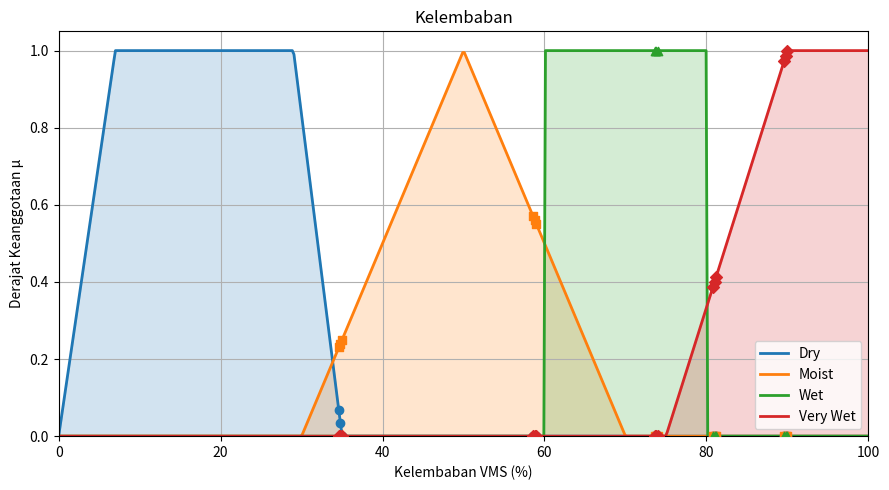

Source code (Python):
import numpy as np
import matplotlib.pyplot as plt

#data
volume_ml = np.array([20,20,20, 40,40,40, 60,60,60, 80,80,80, 100,100,100])
vms_hum = np.array([34.6,34.8,35.0, 58.6,58.8,59.0, 73.6,73.8,74.0, 80.8,81.0,81.2, 89.6,89.8,90.0])
dig_hum = np.array([35.95,35.76,35.99, 60.41,59.88,59.88, 75.47,75.23,74.86, 81.86,81.86,82.07, 90.63,90.50,90.50])

#function
def trapmf(x, a, b, c, d):
    y = np.zeros_like(x, dtype=float)
    idx = (x > a) & (x < b)
    if b != a: y[idx] = (x[idx] - a) / (b - a)
    idx = (x >= b) & (x <= c)
    y[idx] = 1.0
    idx = (x > c) & (x < d)
    if d != c: y[idx] = (d - x[idx]) / (d - c)
    return y

def trimf(x, a, b, c):
    y = np.zeros_like(x, dtype=float)
    idx = (x > a) & (x < b)
    if b != a: y[idx] = (x[idx] - a) / (b - a)
    idx = (x > b) & (x < c)
    if c != b: y[idx] = (c - x[idx]) / (c - b)
    y[x == b] = 1.0
    return y

#parameter
params = {
    'Dry'      : (0.0, 7.0, 29.0, 35.0),   #trapesium
    'Moist'    : (30.0, 50.0, 70.0),        #segitiga
    'Wet'      : (60.0, 60.0, 80.0, 80.0),  #kotak
    'Very Wet' : (75.0, 90.0, 100.0, 100.0) #trapesium
}

#fuzzifikasi
mu_dry   = trapmf(vms_hum, *params['Dry'])
mu_moist = trimf (vms_hum, *params['Moist'])
mu_wet   = trapmf(vms_hum, *params['Wet'])
mu_vwet  = trapmf(vms_hum, *params['Very Wet'])

#tabel hasil
header = f"{'Vol(mL)':<8}{'VMS(%)':<8}{'Dry':<6}{'Moist':<6}{'Wet':<6}{'VWet':<6}{'Dig(%)':<8}{'Err(%)':<8}"
print(header); print("-"*len(header))
for vol, vms, d, m, w, vw, dig in zip(volume_ml, vms_hum, mu_dry, mu_moist, mu_wet, mu_vwet, dig_hum):
    err = abs(vms - dig) / dig * 100.0
    print(f"{vol:<8}{vms:<8.2f}{d:<6.2f}{m:<6.2f}{w:<6.2f}{vw:<6.2f}{dig:<8.2f}{err:<8.2f}")

#kurva
x = np.linspace(0, 100, 500)
y_dry   = trapmf(x, *params['Dry'])
y_moist = trimf (x, *params['Moist']) 
y_wet   = trapmf(x, *params['Wet'])
y_vwet  = trapmf(x, *params['Very Wet'])

fig, ax = plt.subplots(figsize=(9,5))
l1, = ax.plot(x, y_dry,   linewidth=2, label='Dry')
l2, = ax.plot(x, y_moist, linewidth=2, label='Moist')
l3, = ax.plot(x, y_wet,   linewidth=2, label='Wet')
l4, = ax.plot(x, y_vwet,  linewidth=2, label='Very Wet')

ax.fill_between(x, 0, y_dry,   where=(y_dry>0),   alpha=0.2, interpolate=True, color=l1.get_color())
ax.fill_between(x, 0, y_moist, where=(y_moist>0), alpha=0.2, interpolate=True, color=l2.get_color())
ax.fill_between(x, 0, y_wet,   where=(y_wet>0),   alpha=0.2, interpolate=True, color=l3.get_color())
ax.fill_between(x, 0, y_vwet,  where=(y_vwet>0),  alpha=0.2, interpolate=True, color=l4.get_color())

ax.scatter(vms_hum, mu_dry,   marker='o', zorder=5)
ax.scatter(vms_hum, mu_moist, marker='s', zorder=5)
ax.scatter(vms_hum, mu_wet,   marker='^', zorder=5)
ax.scatter(vms_hum, mu_vwet,  marker='D', zorder=5)

ax.set_xlim(0,100); ax.set_ylim(0,1.05)
ax.set_xlabel('Kelembaban VMS (%)'); ax.set_ylabel('Derajat Keanggotaan μ')
ax.set_title('Kelembaban'); ax.grid(True); ax.legend()
plt.tight_layout(); plt.show()
